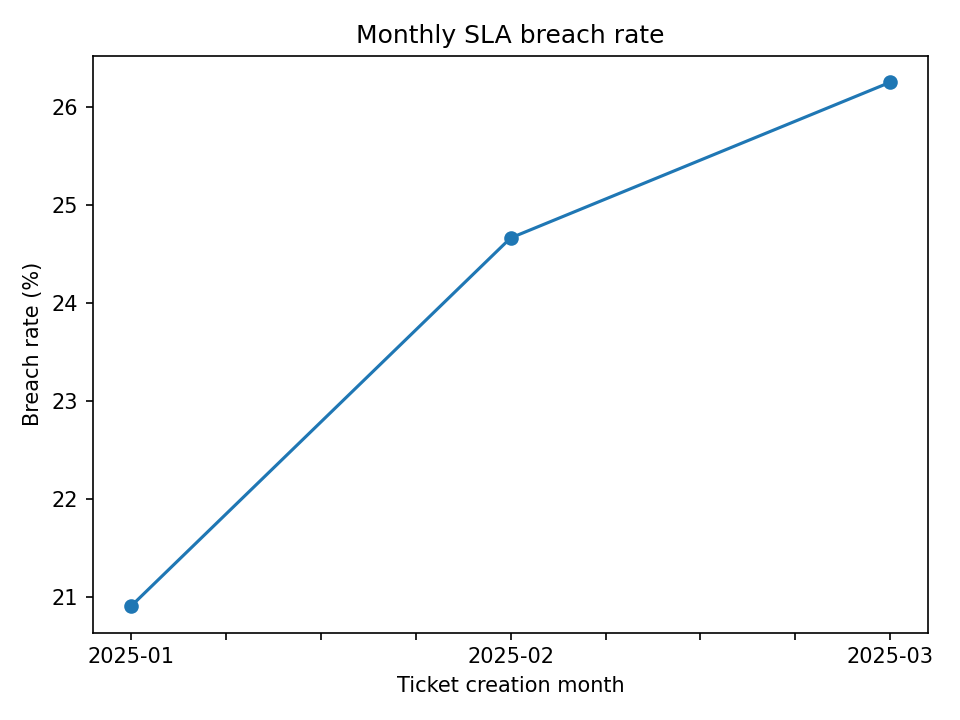

The file beside this chart, header and first rows:
created_month, resolved_tickets, sla_breaches, median_resolution_hours, sla_breach_rate_pct
2025-01, 67, 14, 19.22, 20.9
2025-02, 73, 18, 21.08, 24.66
2025-03, 80, 21, 26.69, 26.25
